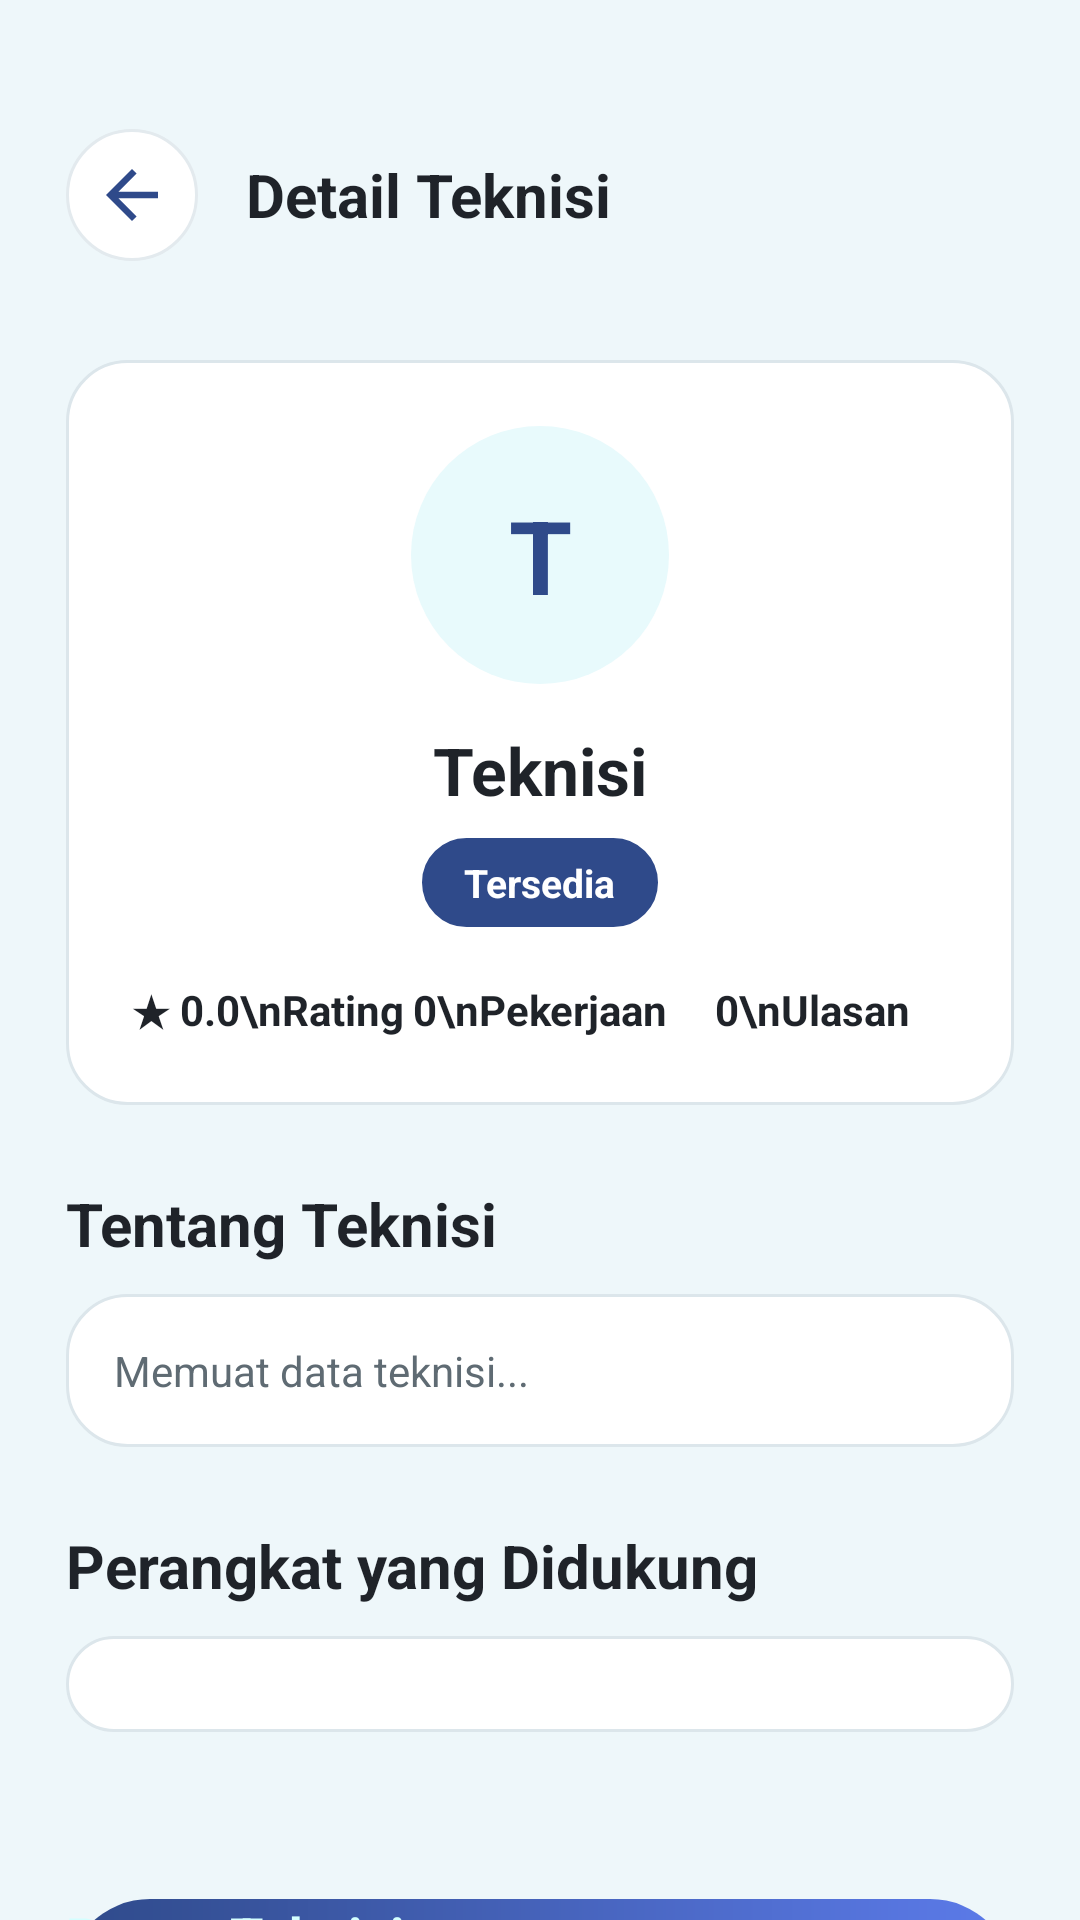

Android layout source for this screen:
<!-- AndroidManifest.xml: application theme Theme.Teknisio -->
<!-- res/layout/activity_technician_detail.xml -->
<?xml version="1.0" encoding="utf-8"?>
<ScrollView xmlns:android="http://schemas.android.com/apk/res/android"
    android:id="@+id/rootTechnicianDetail"
    android:layout_width="match_parent"
    android:layout_height="match_parent"
    android:background="#EEF7FA"
    android:fillViewport="true">

    <LinearLayout
        android:layout_width="match_parent"
        android:layout_height="wrap_content"
        android:orientation="vertical"
        android:paddingStart="22dp"
        android:paddingTop="38dp"
        android:paddingEnd="22dp"
        android:paddingBottom="34dp">

        <LinearLayout
            android:layout_width="match_parent"
            android:layout_height="54dp"
            android:gravity="center_vertical"
            android:orientation="horizontal">

            <include layout="@layout/component_back_button" />

            <TextView
                android:layout_width="0dp"
                android:layout_height="match_parent"
                android:layout_marginStart="16dp"
                android:layout_weight="1"
                android:ellipsize="end"
                android:gravity="center_vertical"
                android:maxLines="1"
                android:text="Detail Teknisi"
                android:textColor="#1F2329"
                android:textSize="20sp"
                android:textStyle="bold" />
        </LinearLayout>

        <LinearLayout
            android:layout_width="match_parent"
            android:layout_height="wrap_content"
            android:layout_marginTop="28dp"
            android:background="@drawable/bg_order_card"
            android:gravity="center_horizontal"
            android:orientation="vertical"
            android:padding="22dp">

            <TextView
                android:id="@+id/txtTechnicianInitial"
                android:layout_width="86dp"
                android:layout_height="86dp"
                android:background="@drawable/bg_order_icon_circle"
                android:gravity="center"
                android:text="T"
                android:textColor="#2F4A8A"
                android:textSize="34sp"
                android:textStyle="bold" />

            <TextView
                android:id="@+id/txtTechnicianName"
                android:layout_width="match_parent"
                android:layout_height="wrap_content"
                android:layout_marginTop="14dp"
                android:gravity="center"
                android:text="Teknisi"
                android:textColor="#1F2329"
                android:textSize="22sp"
                android:textStyle="bold" />

            <TextView
                android:id="@+id/txtTechnicianStatus"
                android:layout_width="wrap_content"
                android:layout_height="wrap_content"
                android:layout_marginTop="8dp"
                android:background="@drawable/bg_category_chip_selected"
                android:paddingStart="14dp"
                android:paddingTop="6dp"
                android:paddingEnd="14dp"
                android:paddingBottom="6dp"
                android:text="Tersedia"
                android:textColor="#FFFFFF"
                android:textSize="13sp"
                android:textStyle="bold" />

            <LinearLayout
                android:layout_width="match_parent"
                android:layout_height="wrap_content"
                android:layout_marginTop="18dp"
                android:gravity="center"
                android:orientation="horizontal">

                <TextView
                    android:id="@+id/txtRating"
                    android:layout_width="0dp"
                    android:layout_height="wrap_content"
                    android:layout_weight="1"
                    android:gravity="center"
                    android:text="★ 0.0\nRating"
                    android:textColor="#1F2329"
                    android:textSize="14sp"
                    android:textStyle="bold" />

                <TextView
                    android:id="@+id/txtJobs"
                    android:layout_width="0dp"
                    android:layout_height="wrap_content"
                    android:layout_weight="1"
                    android:gravity="center"
                    android:text="0\nPekerjaan"
                    android:textColor="#1F2329"
                    android:textSize="14sp"
                    android:textStyle="bold" />

                <TextView
                    android:id="@+id/txtReviews"
                    android:layout_width="0dp"
                    android:layout_height="wrap_content"
                    android:layout_weight="1"
                    android:gravity="center"
                    android:text="0\nUlasan"
                    android:textColor="#1F2329"
                    android:textSize="14sp"
                    android:textStyle="bold" />
            </LinearLayout>
        </LinearLayout>

        <TextView
            android:layout_width="match_parent"
            android:layout_height="wrap_content"
            android:layout_marginTop="26dp"
            android:text="Tentang Teknisi"
            android:textColor="#1F2329"
            android:textSize="20sp"
            android:textStyle="bold" />

        <TextView
            android:id="@+id/txtDescription"
            android:layout_width="match_parent"
            android:layout_height="wrap_content"
            android:layout_marginTop="10dp"
            android:background="@drawable/bg_order_card"
            android:lineSpacingExtra="4dp"
            android:padding="16dp"
            android:text="Memuat data teknisi..."
            android:textColor="#5F6B73"
            android:textSize="14sp" />

        <TextView
            android:layout_width="match_parent"
            android:layout_height="wrap_content"
            android:layout_marginTop="26dp"
            android:text="Perangkat yang Didukung"
            android:textColor="#1F2329"
            android:textSize="20sp"
            android:textStyle="bold" />

        <LinearLayout
            android:id="@+id/layoutSupportedCategories"
            android:layout_width="match_parent"
            android:layout_height="wrap_content"
            android:layout_marginTop="10dp"
            android:background="@drawable/bg_order_card"
            android:orientation="vertical"
            android:padding="16dp" />

        <TextView
            android:id="@+id/txtDetailMessage"
            android:layout_width="match_parent"
            android:layout_height="wrap_content"
            android:layout_marginTop="14dp"
            android:gravity="center"
            android:text=""
            android:textColor="#6B7680"
            android:textSize="13sp" />

        <androidx.appcompat.widget.AppCompatButton
            android:id="@+id/btnOrderTechnician"
            android:layout_width="match_parent"
            android:layout_height="58dp"
            android:layout_marginTop="24dp"
            android:background="@drawable/bg_order_primary"
            android:backgroundTint="@null"
            android:text="Pesan Teknisi"
            android:textAllCaps="false"
            android:textColor="#D4FFFF"
            android:textSize="18sp"
            android:textStyle="bold" />

    </LinearLayout>
</ScrollView>
<!-- res/layout/component_back_button.xml (included above) -->
<?xml version="1.0" encoding="utf-8"?>
<FrameLayout xmlns:android="http://schemas.android.com/apk/res/android"
    android:id="@+id/btnBack"
    android:layout_width="44dp"
    android:layout_height="44dp"
    android:background="@drawable/bg_back_circle"
    android:foreground="?attr/selectableItemBackgroundBorderless">

    <ImageView
        android:layout_width="26dp"
        android:layout_height="26dp"
        android:layout_gravity="center"
        android:src="@drawable/ic_back" />

</FrameLayout>
<!-- resources referenced by this layout -->
<resources>
  <!-- drawable bg_back_circle (drawable) -->
  <shape xmlns:android="http://schemas.android.com/apk/res/android"
      android:shape="oval">
  
      <solid android:color="#FFFFFF" />
  
      <stroke
          android:width="1dp"
          android:color="#E3EAEE" />
  
  </shape>
  <!-- drawable bg_category_chip_selected (drawable) -->
  <shape xmlns:android="http://schemas.android.com/apk/res/android">
      <solid android:color="#2F4A8A" />
      <stroke android:width="1dp" android:color="#2F4A8A" />
      <corners android:radius="18dp" />
  </shape>
  <!-- drawable bg_order_card (drawable) -->
  <shape xmlns:android="http://schemas.android.com/apk/res/android">
      <solid android:color="#FFFFFF" />
      <stroke android:width="1dp" android:color="#DCE6EB" />
      <corners android:radius="20dp" />
  </shape>
  <!-- drawable bg_order_icon_circle (drawable) -->
  <shape xmlns:android="http://schemas.android.com/apk/res/android">
      <solid android:color="#E8FAFC" />
      <corners android:radius="999dp" />
  </shape>
  <!-- drawable bg_order_primary (drawable) -->
  <shape xmlns:android="http://schemas.android.com/apk/res/android">
      <gradient
          android:startColor="#2F4A8A"
          android:endColor="#5C7BEA"
          android:angle="0" />
      <corners android:radius="28dp" />
  </shape>
  <!-- drawable ic_back (drawable) -->
  <vector xmlns:android="http://schemas.android.com/apk/res/android"
      android:width="28dp"
      android:height="28dp"
      android:viewportWidth="24"
      android:viewportHeight="24"
      android:tint="#2F4A8A">
  
      <path
          android:fillColor="#2F4A8A"
          android:pathData="M20,11H7.83l5.59,-5.59L12,4l-8,8l8,8l1.42,-1.41L7.83,13H20v-2z" />
  </vector>
</resources>
